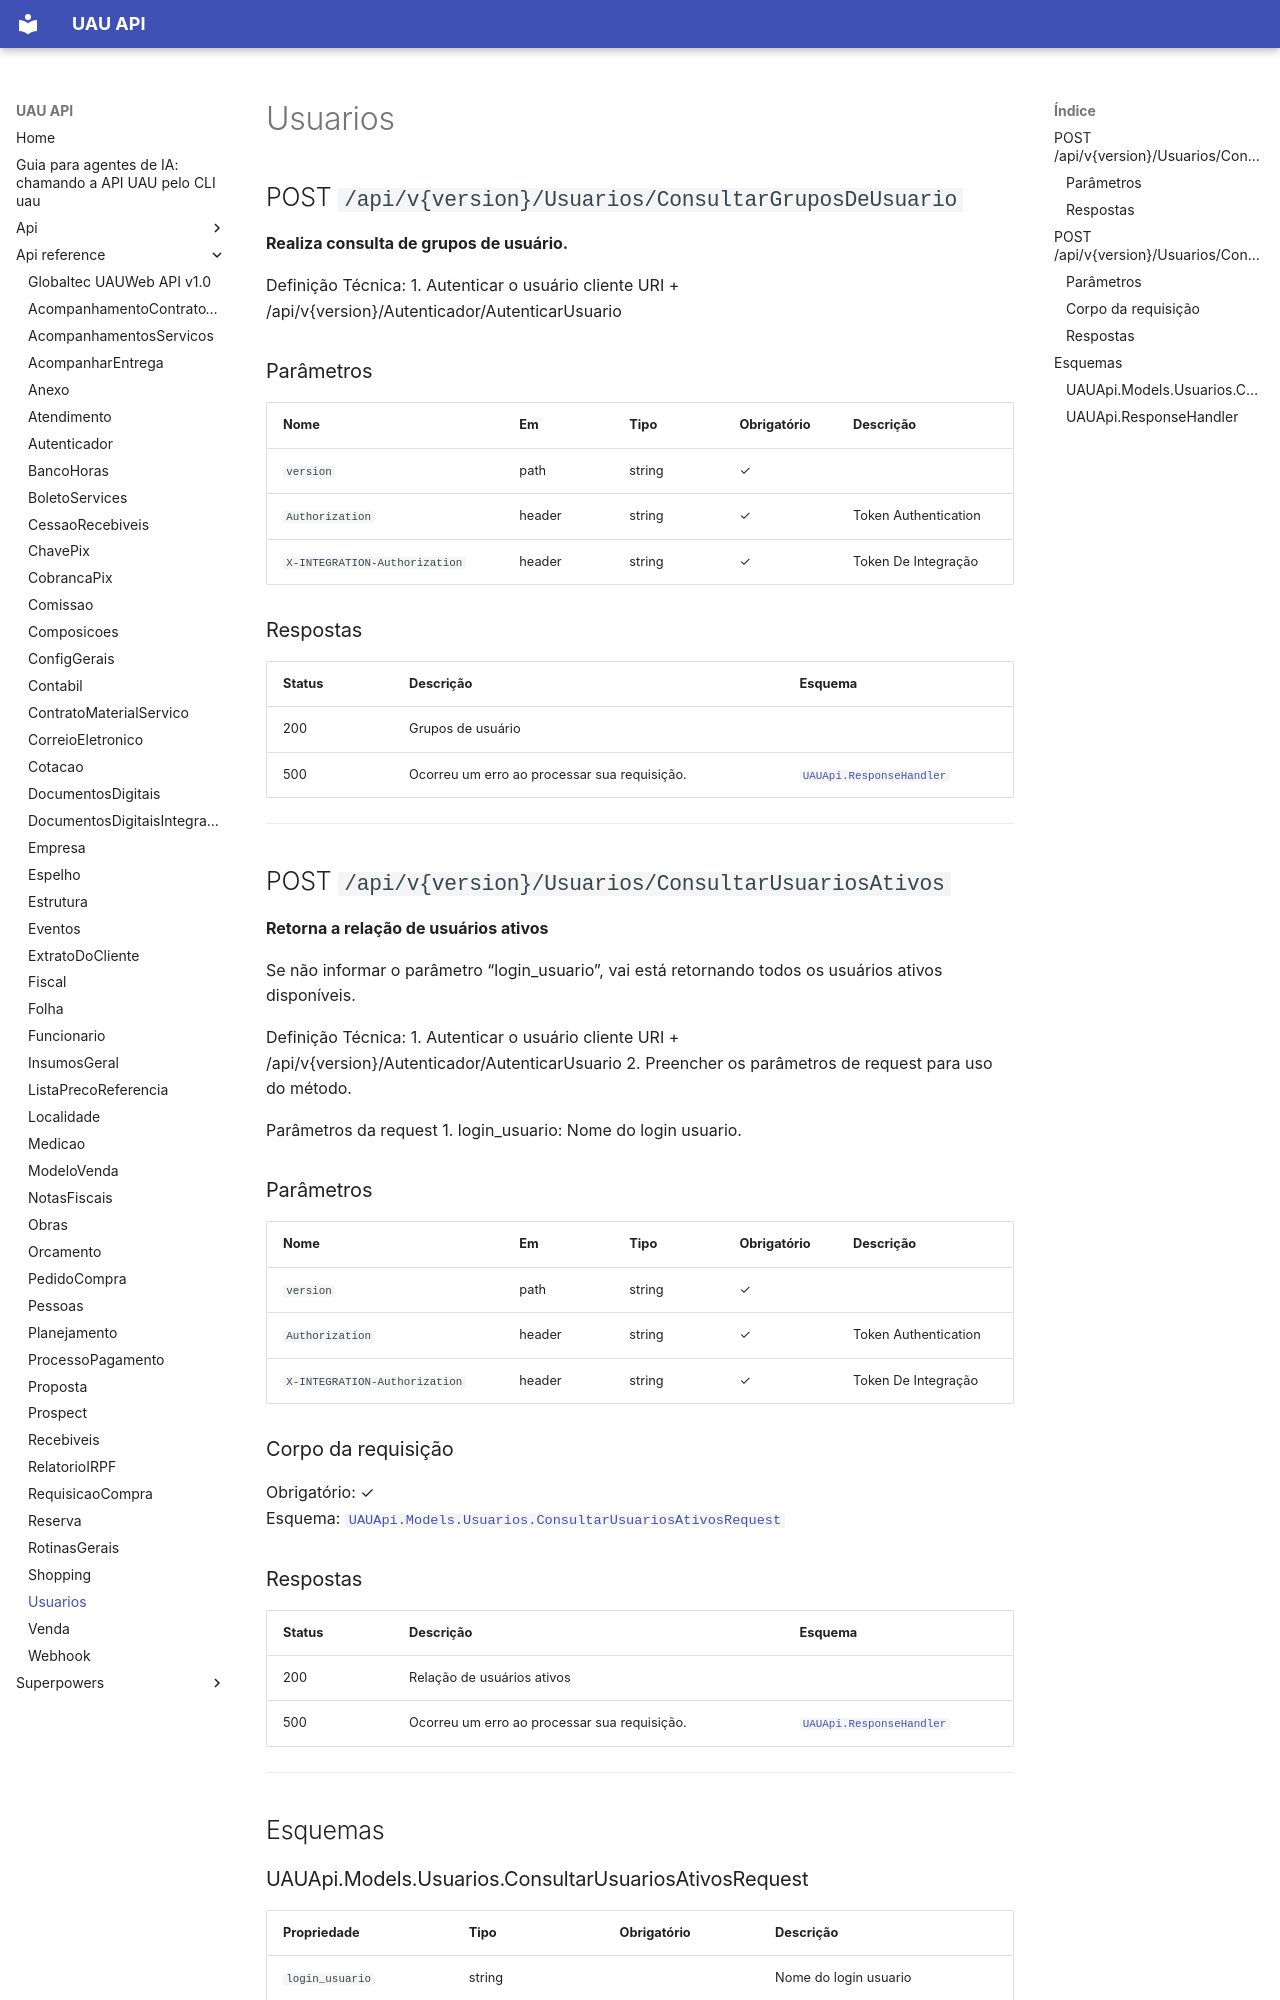

repository: codetricksters/uau-api · page: api-reference/Usuarios/index.html · generator: mkdocs

# Usuarios

## POST `/api/v{version}/Usuarios/ConsultarGruposDeUsuario`

**Realiza consulta de grupos de usuário.**

Definição Técnica:
1. Autenticar o usuário cliente URI + /api/v{version}/Autenticador/AutenticarUsuario

### Parâmetros

| Nome | Em | Tipo | Obrigatório | Descrição |
|---|---|---|---|---|
| `version` | path | string | ✓ |  |
| `Authorization` | header | string | ✓ | Token Authentication |
| `X-INTEGRATION-Authorization` | header | string | ✓ | Token De Integração |

### Respostas

| Status | Descrição | Esquema |
|---|---|---|
| 200 | Grupos de usuário |  |
| 500 | Ocorreu um erro ao processar sua requisição. | [`UAUApi.ResponseHandler`](#uauapiresponsehandler) |

---

## POST `/api/v{version}/Usuarios/ConsultarUsuariosAtivos`

**Retorna a relação de usuários ativos**

Se não informar o parâmetro “login_usuario”, vai está retornando todos os usuários ativos disponíveis.
        

Definição Técnica:
1. Autenticar o usuário cliente URI + /api/v{version}/Autenticador/AutenticarUsuario
2. Preencher os parâmetros de request para uso do método.       

Parâmetros da request
1. login_usuario: Nome do login usuario.

### Parâmetros

| Nome | Em | Tipo | Obrigatório | Descrição |
|---|---|---|---|---|
| `version` | path | string | ✓ |  |
| `Authorization` | header | string | ✓ | Token Authentication |
| `X-INTEGRATION-Authorization` | header | string | ✓ | Token De Integração |

### Corpo da requisição

Obrigatório: ✓  
Esquema: [`UAUApi.Models.Usuarios.ConsultarUsuariosAtivosRequest`](#uauapimodelsusuariosconsultarusuariosativosrequest)

### Respostas

| Status | Descrição | Esquema |
|---|---|---|
| 200 | Relação de usuários ativos |  |
| 500 | Ocorreu um erro ao processar sua requisição. | [`UAUApi.ResponseHandler`](#uauapiresponsehandler) |

---

## Esquemas
